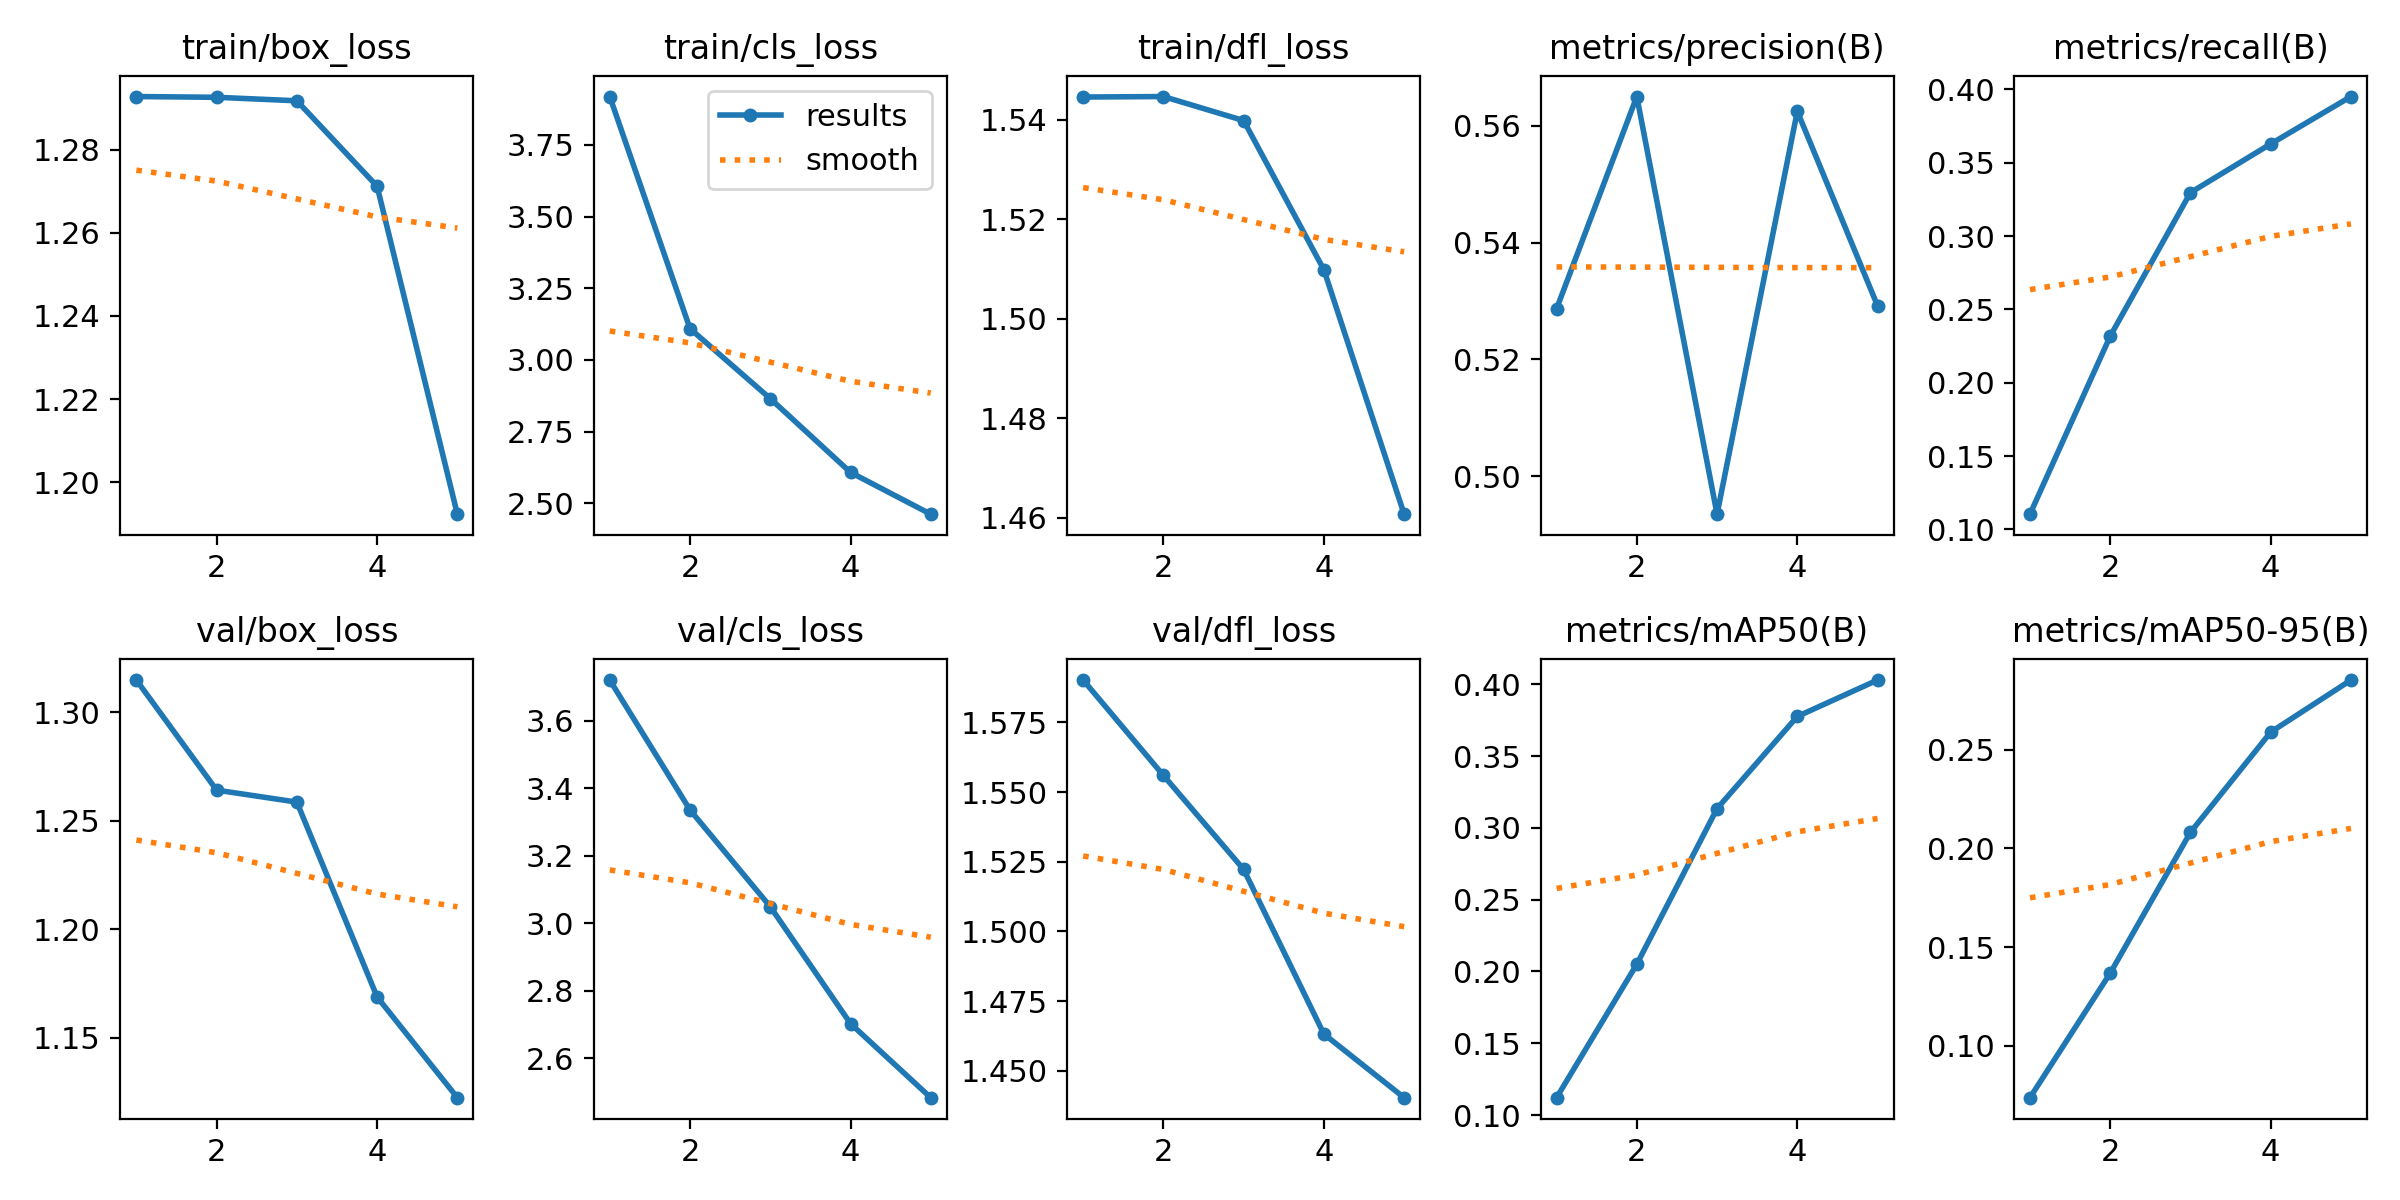

Data behind this chart, as committed beside it:
epoch, time, train/box_loss, train/cls_loss, train/dfl_loss, metrics/precision(B), metrics/recall(B), metrics/mAP50(B), metrics/mAP50-95(B), val/box_loss, val/cls_loss, val/dfl_loss, lr/pg0, lr/pg1, lr/pg2
1, 522.9, 1.293, 3.918, 1.545, 0.5287, 0.1104, 0.1121, 0.07364, 1.315, 3.721, 1.59, 0.0001323, 0.0001323, 0.0001323
2, 1328, 1.293, 3.109, 1.545, 0.565, 0.2318, 0.205, 0.1368, 1.264, 3.336, 1.556, 0.0002131, 0.0002131, 0.0002131
3, 1900, 1.292, 2.865, 1.54, 0.4935, 0.3297, 0.3134, 0.2082, 1.259, 3.05, 1.522, 0.000241, 0.000241, 0.000241
4, 2836, 1.271, 2.608, 1.51, 0.5625, 0.3629, 0.3775, 0.259, 1.169, 2.703, 1.463, 0.0001624, 0.0001624, 0.0001624
5, 3369, 1.192, 2.462, 1.461, 0.5292, 0.3952, 0.4029, 0.2854, 1.122, 2.484, 1.44, 8.32e-05, 8.32e-05, 8.32e-05
